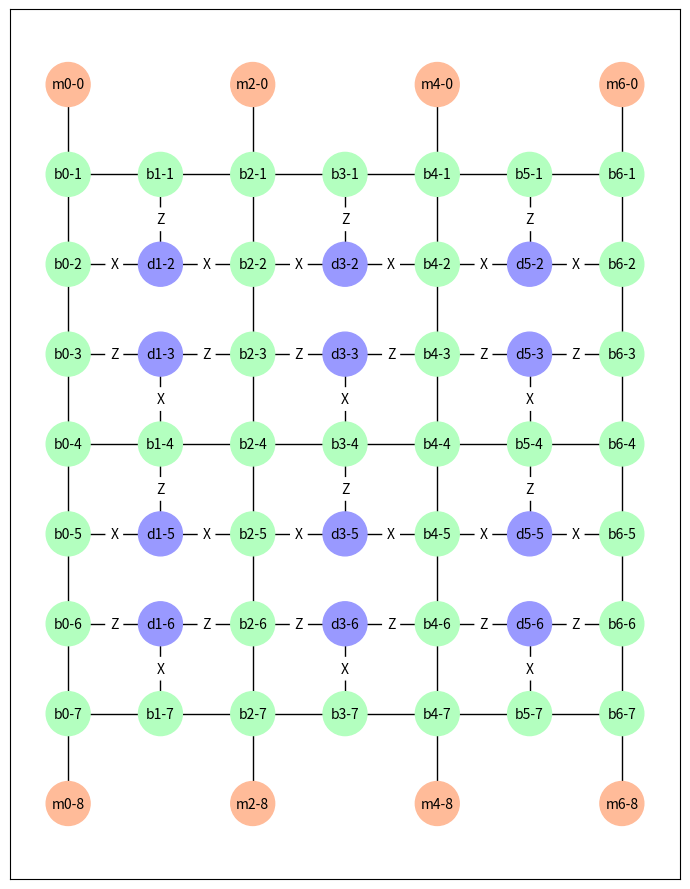
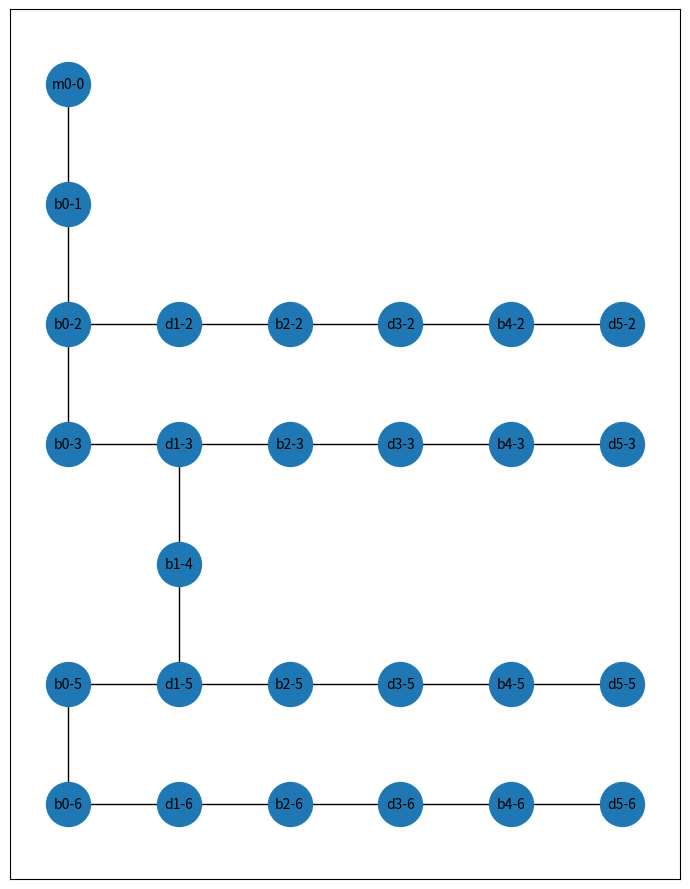
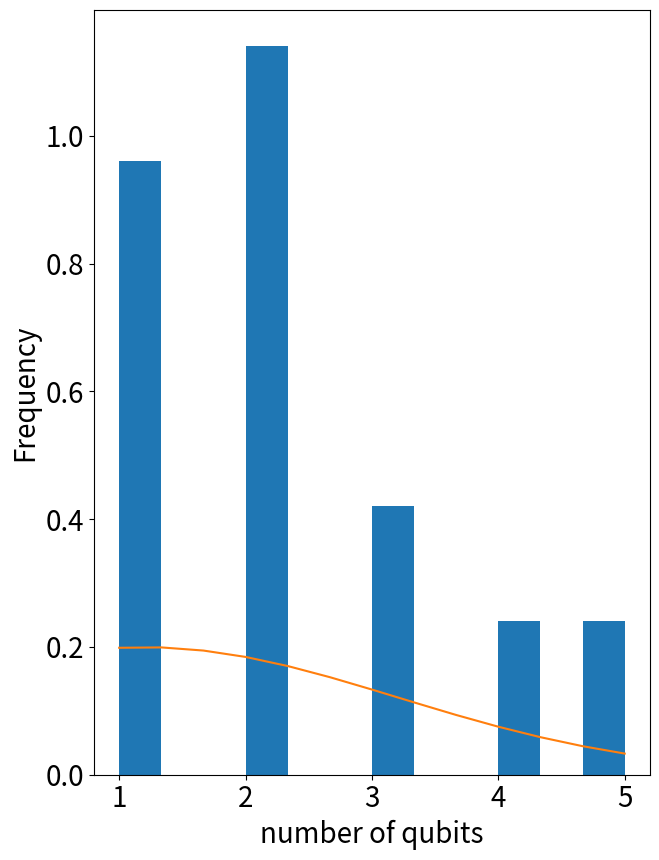

Reproduce these figures in Python, in order.
#!/usr/bin/env -S python -u

import networkx as nx
import matplotlib.pyplot as plt
import math
import numpy as np
import argparse
import sys


def get_node_label(label, col, row):
    return label + str(math.ceil(col)) + "-" + str(math.ceil(row))


def add_node(label, col, row, num_rows, node_pos, node_colors):
    node_label = get_node_label(label, col, row)
    node_pos[node_label] = [col, num_rows - 1 - row]
    if label == "m":
        node_colors.append("#FFBB99")
    elif label == "b":
        node_colors.append("#B3FFBF")
    elif label.startswith("d"):
        node_colors.append("#9999FF")
    return node_label


def build_parallel_topo(num_cols, num_rows):
    topo_graph = nx.Graph()
    node_pos = {}
    node_colors = []
    edge_labels = {}
    for col in range(num_cols):
        if col % 2 != 0:
            continue
        node_label = add_node("m", col, 0, num_rows, node_pos, node_colors)
        topo_graph.add_edge(node_label, get_node_label("b", col, 1))
        for row in range(1, num_rows - 2):
            node_label = add_node("b", col, row, num_rows, node_pos, node_colors)
            topo_graph.add_edge(node_label, get_node_label("b", col, row + 1))
        prev_node_label = add_node("b", col, num_rows - 2, num_rows, node_pos, node_colors)
        node_label = add_node("m", col, num_rows - 1, num_rows, node_pos, node_colors)
        topo_graph.add_edge(node_label, prev_node_label)
    for col in range(num_cols):
        if col % 2 == 0:
            continue
        for row in range(1, num_rows - 1):
            if row % 3 == 1:
                node_label = add_node("b", col, row, num_rows, node_pos, node_colors)
                topo_graph.add_edge(node_label, get_node_label("b", col - 1, row))
                topo_graph.add_edge(node_label, get_node_label("b", col + 1, row))
            else:
                node_label = add_node("d", col, row, num_rows, node_pos, node_colors)
                if row % 3 == 2:
                    topo_graph.add_edge(node_label, get_node_label("b", col - 1, row))
                    edge_labels[(node_label, get_node_label("b", col - 1, row))] = "X"
                    topo_graph.add_edge(node_label, get_node_label("b", col + 1, row))
                    edge_labels[(node_label, get_node_label("b", col + 1, row))] = "X"
                    topo_graph.add_edge(node_label, get_node_label("b", col, row - 1))
                    edge_labels[(node_label, get_node_label("b", col, row - 1))] = "Z"
                else:
                    topo_graph.add_edge(node_label, get_node_label("b", col - 1, row))
                    edge_labels[(node_label, get_node_label("b", col - 1, row))] = "Z"
                    topo_graph.add_edge(node_label, get_node_label("b", col + 1, row))
                    edge_labels[(node_label, get_node_label("b", col + 1, row))] = "Z"
                    topo_graph.add_edge(node_label, get_node_label("b", col, row + 1))
                    edge_labels[(node_label, get_node_label("b", col, row + 1))] = "X"
    # print(topo_graph.nodes)
    # print(topo_graph.edges)

    num_data_qubits = sum([node[0] == "d" for node in topo_graph.nodes])
    num_magic_qubits = sum([node[0] == "m" for node in topo_graph.nodes])
    num_bus_qubits = sum([node[0] == "b" for node in topo_graph.nodes])
    print("Number of qubits:")
    print("  magic:", num_magic_qubits)
    print("  data: ", num_data_qubits)
    print("  bus:  ", num_bus_qubits)
    print("Space efficiency: %.2f" % (float(num_data_qubits) / (num_data_qubits + num_bus_qubits)))
    print("Magic state ratio: %.2f" % (float(num_magic_qubits) / (num_data_qubits + num_magic_qubits)))
    topo_fname = "lssp-topo"
    print("Plotting topology to", topo_fname, "...")
    # print("Generated topology with", num_qubits, "data qubits and ")
    plt.rc("figure", figsize=[num_cols, num_rows])
    nx.draw_networkx(topo_graph, pos=node_pos, node_size=1000, node_color=node_colors, font_size=10)
    nx.draw_networkx_edge_labels(topo_graph, node_pos, edge_labels, rotate=False)
    plt.tight_layout()
    plt.savefig(topo_fname + ".pdf")
    plt.savefig(topo_fname + ".png")

    terminal_nodes = []
    terminal_nodes.append("m0-0")
    # node_pos = {}
    for node in topo_graph.nodes:
        if node[0] == "d":
            terminal_nodes.append(node)
            col, row = node[1:].split("-")
            # node_pos[node] = [int(col), num_rows - 1 - int(row)]
    print(terminal_nodes)
    steiner_graph = nx.algorithms.approximation.steiner_tree(topo_graph, terminal_nodes)
    stree_fname = "lssp-steiner"
    plt.clf()
    nx.draw_networkx(steiner_graph, pos=node_pos, node_size=1000, font_size=10)
    # nx.draw_networkx_edge_labels(steiner_graph, node_pos, edge_labels, rotate=False)
    plt.tight_layout()
    plt.savefig(stree_fname + ".pdf")
    return num_data_qubits


def gen_rnd_circuit(rseed, num_qubits, qubits_per_operator, num_operators):
    rng = np.random.default_rng(seed=rseed)
    mean_qubits = float(num_qubits) * qubits_per_operator
    sigma_qubits = 2.0
    operators = []
    basis_options = ["X", "Z", "Y"]
    counts = []
    for _ in range(num_operators):
        operator = []
        # this is a hack to ensure only positive numbers for the normal sampling
        for _ in range(100):
            operator_qubits = int(np.floor(rng.normal(mean_qubits, sigma_qubits)))
            if operator_qubits > 0 and operator_qubits <= num_qubits:
                break
        else:
            print("Couldn't generate a random number in range [0, %d], using %d" % (num_qubits, mean_qubits), file=sys.stderr)
            operator_qubits = mean_qubits
        for _ in range(operator_qubits):
            operator.append(basis_options[int(np.floor(rng.uniform(0, 3)))])
        operators.append(operator)
        counts.append(len(operator))

    # for operator in operators:
    #    print(operator)
    hist_fname = "lssp-operator-freqs"
    print("Plotting circuit histogram to", hist_fname, "...")
    plt.clf()
    plt.rcParams.update({"font.size": 20})
    plt.xlabel("number of qubits")
    plt.ylabel("Frequency")
    _, bins, _ = plt.hist(counts, num_qubits, density=True)
    # counts, bins = np.histogram(counts, 20)
    density = 1 / (sigma_qubits * np.sqrt(2 * np.pi)) * np.exp(-((bins - mean_qubits) ** 2) / (2 * sigma_qubits**2))
    plt.plot(bins, density)
    plt.tight_layout()
    plt.savefig(hist_fname + ".pdf")
    plt.savefig(hist_fname + ".png")


def get_args():
    parser = argparse.ArgumentParser(description="Experimental scheduler for the LSSP")
    parser.add_argument("--min-num-qubits", "-n", type=int, default=10, help="Minimum number of data qubits")
    parser.add_argument(
        "--qubits-per-operator",
        "-q",
        type=float,
        default=0.1,
        help="Mean fraction data qubits per operator (normal distribution)",
    )
    parser.add_argument("--num-operators", "-m", type=int, default=50, help="Number of operators to generate")
    parser.add_argument("--rnd-seed", "-r", type=int, default=29, help="Random seed")
    args = parser.parse_args()
    print("Arguments:\n ", "\n  ".join(f"{k}={v}" for k, v in vars(args).items()))
    return args


def get_topo_dims(min_num_qubits):
    # the rows dimension needs to be a multiple of 3, and a minimum of 6
    # the columns dimension needs to be a multiple of 2, with 1 added (so 3, 5, 7, 9, ...)
    sq_dim = int(np.floor(np.sqrt(min_num_qubits)))
    patch_rows = int(sq_dim / 2) + sq_dim % 2
    num_rows = 3 * patch_rows + 3
    qubits_per_col = 2 * patch_rows
    num_cols = 2 * int(np.ceil(min_num_qubits / qubits_per_col)) + 1
    print("Layout dimensions:", num_cols, num_rows)
    return num_cols, num_rows


if __name__ == "__main__":
    args = get_args()
    num_cols, num_rows = get_topo_dims(args.min_num_qubits)
    num_data_qubits = build_parallel_topo(num_cols, num_rows)
    if num_data_qubits != args.min_num_qubits:
        print("Adjusted number of data qubits from", args.min_num_qubits, "to", num_data_qubits)
    gen_rnd_circuit(args.rnd_seed, num_data_qubits, args.qubits_per_operator, args.num_operators)
